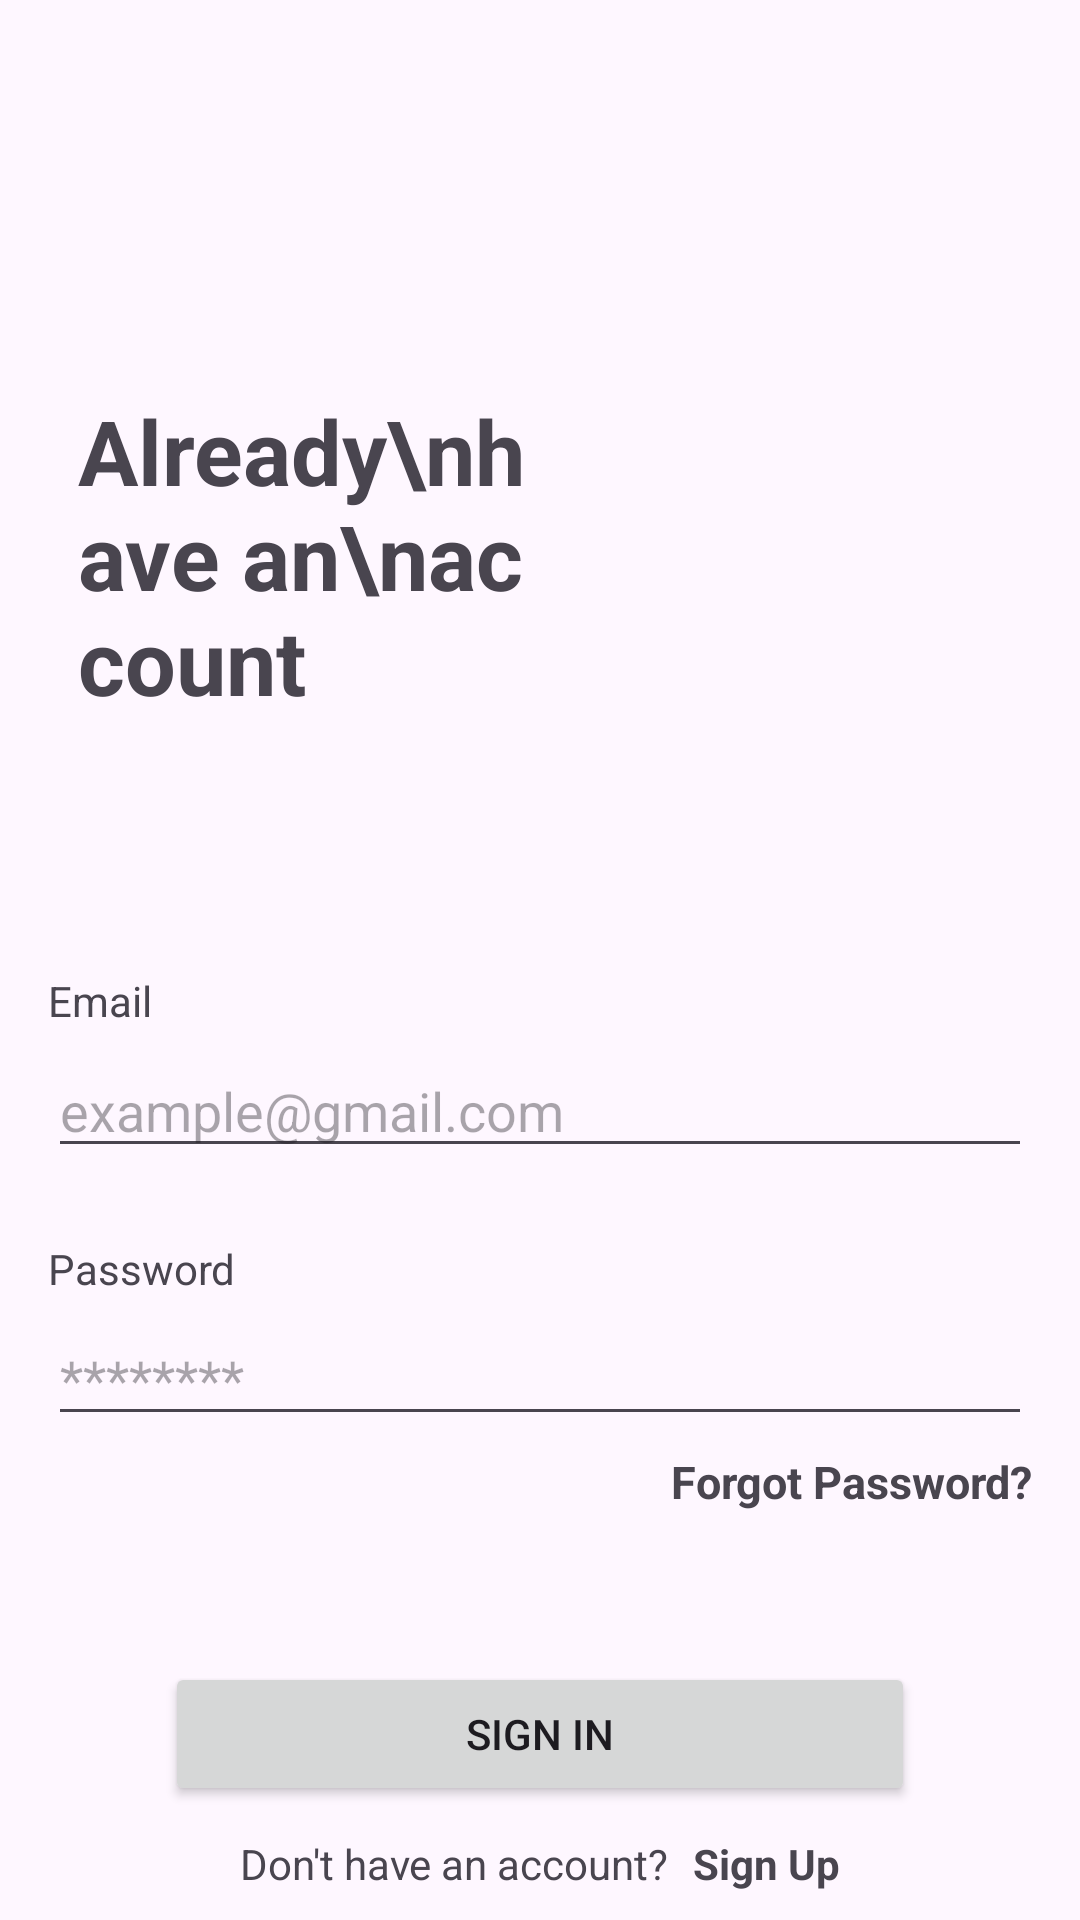

Produce the Android XML layout that renders to this screen, including the resource entries it uses.
<!-- AndroidManifest.xml: application theme Theme.TechLearn -->
<!-- res/layout/activity_sign_in.xml -->
<?xml version="1.0" encoding="utf-8"?>
<androidx.constraintlayout.widget.ConstraintLayout xmlns:android="http://schemas.android.com/apk/res/android"
    xmlns:app="http://schemas.android.com/apk/res-auto"
    xmlns:tools="http://schemas.android.com/tools"
    android:id="@+id/main"
    android:layout_width="match_parent"
    android:layout_height="match_parent"
    tools:context=".Login.SignInActivity">

    <LinearLayout
        android:id="@+id/LinearLayout"
        android:layout_width="match_parent"
        android:layout_height="wrap_content"
        android:layout_marginStart="16dp"
        android:layout_marginTop="100dp"
        android:orientation="horizontal"
        app:layout_constraintEnd_toEndOf="parent"
        app:layout_constraintStart_toStartOf="parent"
        app:layout_constraintTop_toTopOf="parent">


        <TextView
            android:id="@+id/textView2"
            android:layout_width="175dp"
            android:layout_height="wrap_content"
            android:layout_marginLeft="10dp"
            android:layout_marginTop="30dp"
            android:layout_weight="1"
            android:text="Already\nhave an\naccount"
            android:textSize="30sp"
            android:textStyle="bold" />

        <ImageView
            android:id="@+id/imageView"
            android:layout_marginRight="10dp"
            android:layout_width="200dp"
            android:layout_height="200dp"
            android:layout_weight="1"
            android:src="@drawable/online_learning" />

    </LinearLayout>

    <LinearLayout
        android:id="@+id/linearLayout3"
        android:layout_width="match_parent"
        android:layout_height="wrap_content"
        android:layout_marginStart="16dp"
        android:layout_marginEnd="16dp"
        android:orientation="vertical"
        app:layout_constraintEnd_toEndOf="parent"
        app:layout_constraintStart_toStartOf="parent"
        app:layout_constraintTop_toBottomOf="@id/LinearLayout">



        <TextView
            android:layout_width="match_parent"
            android:layout_height="wrap_content"
            android:textColor="@color/background"
            android:layout_marginTop="24dp"
            android:text="Email"/>

        <EditText
            android:id="@+id/edtEmail"
            android:layout_width="match_parent"
            android:layout_height="wrap_content"
            android:layout_marginTop="5dp"
            android:backgroundTint="@color/background"
            android:ems="10"
            android:hint="example@gmail.com"
            android:inputType="text" />

        <TextView
            android:layout_width="match_parent"
            android:layout_height="wrap_content"
            android:textColor="@color/background"
            android:layout_marginTop="24dp"
            android:text="Password"/>

        <EditText
            android:id="@+id/edtPassword"
            android:layout_width="match_parent"
            android:layout_height="wrap_content"
            android:layout_marginTop="5dp"
            android:backgroundTint="@color/background"
            android:ems="10"
            android:hint="********"
            android:inputType="textPassword" />

        <TextView
            android:id="@+id/forgotPassword"
            android:layout_width="match_parent"
            android:layout_height="wrap_content"
            android:gravity="right"
            android:textSize="15sp"
            android:textStyle="bold"
            android:textColor="@color/background"
            android:layout_marginTop="5dp"
            android:text="Forgot Password?" />

        <Button
            android:id="@+id/btnSignIn"
            android:layout_width="250dp"
            android:layout_height="wrap_content"
            android:layout_gravity="center"
            android:layout_marginTop="50dp"
            android:text="SIGN IN" />
    </LinearLayout>

    <LinearLayout
        android:layout_width="wrap_content"
        android:layout_height="wrap_content"
        android:layout_marginStart="16dp"
        android:layout_marginEnd="16dp"
        android:orientation="horizontal"
        app:layout_constraintEnd_toEndOf="parent"
        app:layout_constraintStart_toStartOf="parent"
        app:layout_constraintTop_toBottomOf="@id/linearLayout3"
        app:layout_constraintBottom_toBottomOf="parent">

        <TextView
            android:id="@+id/textView4"
            android:layout_width="wrap_content"
            android:layout_height="wrap_content"
            android:text="Don't have an account?"/>

        <TextView
            android:id="@+id/createAccount"
            android:layout_width="wrap_content"
            android:layout_height="wrap_content"
            android:layout_marginLeft="8dp"
            android:textColor="@color/background"
            android:textStyle="bold"
            android:text="Sign Up" />

    </LinearLayout>


</androidx.constraintlayout.widget.ConstraintLayout>
<!-- resources referenced by this layout -->
<resources>
  <style name="Theme.TechLearn" parent="Base.Theme.TechLearn" />
  <style name="Base.Theme.TechLearn" parent="Theme.Material3.DayNight.NoActionBar">
          
           <item name="colorPrimary">@color/background</item>
      </style>
</resources>
